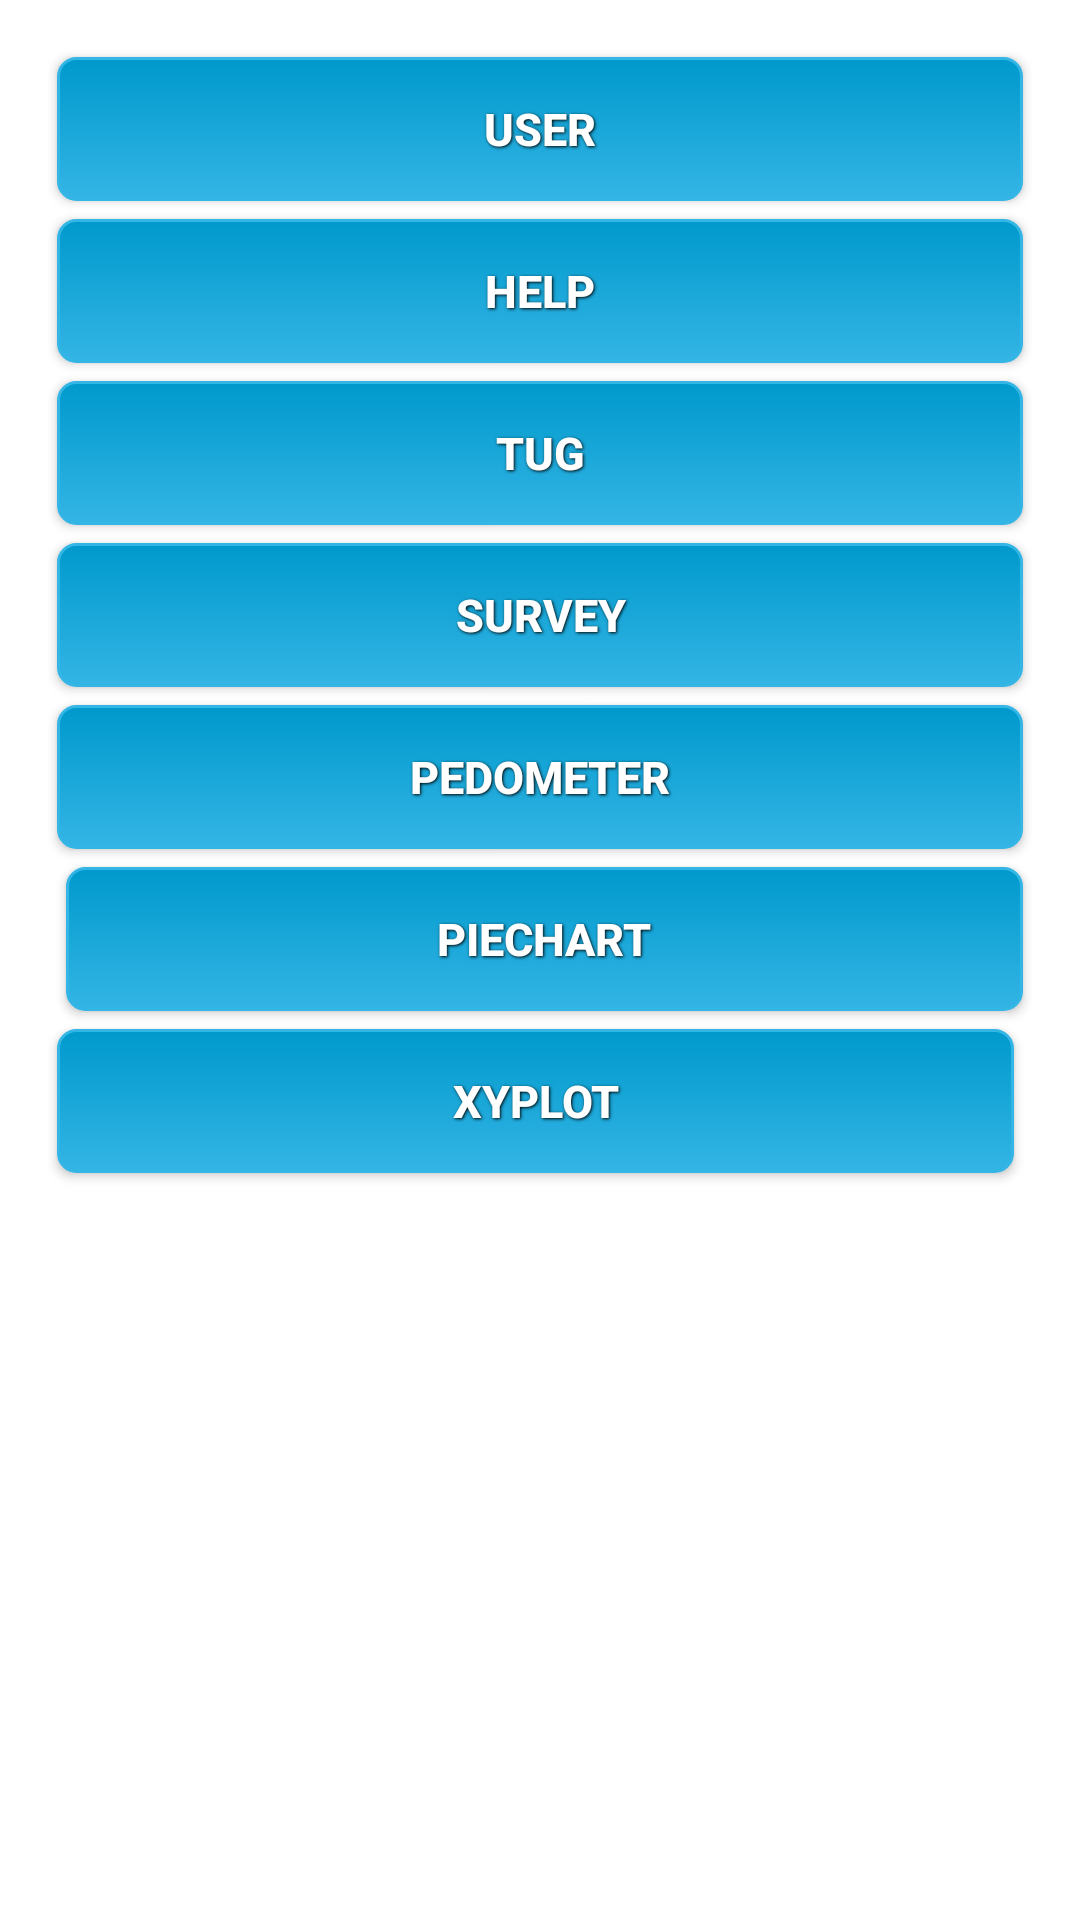

Produce the Android XML layout that renders to this screen, including the resource entries it uses.
<!-- AndroidManifest.xml: fallback theme Theme.MaterialComponents.DayNight.NoActionBar -->
<!-- res/layout/fragment_main.xml -->
<RelativeLayout xmlns:android="http://schemas.android.com/apk/res/android"
    xmlns:tools="http://schemas.android.com/tools"
    android:layout_width="match_parent"
    android:layout_height="match_parent"
    android:paddingBottom="@dimen/activity_vertical_margin"
    android:paddingLeft="@dimen/activity_horizontal_margin"
    android:paddingRight="@dimen/activity_horizontal_margin"
    android:paddingTop="@dimen/activity_vertical_margin"
    tools:context="ntnu.master.nofall.MainActivity$PlaceholderFragment" >

    <Button
        android:id="@+id/fragment_main_btn_StartProcess"
        style="@style/button_text"
        android:layout_width="fill_parent"
        android:layout_height="wrap_content"
        android:background="@drawable/custom_button"
        android:onClick="OpenUserActivity"
        android:text="User" />

    <Button
        android:id="@+id/fragment_main_btn_Help"
        style="@style/button_text"
        android:layout_width="fill_parent"
        android:layout_height="wrap_content"
        android:layout_below="@+id/fragment_main_btn_StartProcess"
        android:layout_centerHorizontal="true"
        android:background="@drawable/custom_button"
        android:onClick="OpenHelpActivity"
        android:text="@string/btnHelpTxt" />

    <Button
        android:id="@+id/fragment_main_btn_Test"
        style="@style/button_text"
        android:layout_width="fill_parent"
        android:layout_height="wrap_content"
        android:layout_below="@+id/fragment_main_btn_Help"
        android:layout_centerHorizontal="true"
        android:background="@drawable/custom_button"
        android:onClick="OpenTUGActivity"
        android:text="TUG" />

    <Button
        android:id="@+id/fragment_main_btn_Pedometer"
        style="@style/button_text"
        android:layout_width="fill_parent"
        android:layout_height="wrap_content"
        android:layout_below="@+id/fragment_main_btn_Survey"
        android:layout_centerHorizontal="true"
        android:background="@drawable/custom_button"
        android:onClick="OpenPedometerActivity"
        android:text="Pedometer" />

    <Button
        android:id="@+id/fragment_main_btn_Survey"
        style="@style/button_text"
        android:layout_width="fill_parent"
        android:layout_height="wrap_content"
        android:layout_below="@+id/fragment_main_btn_Test"
        android:layout_centerHorizontal="true"
        android:background="@drawable/custom_button"
        android:onClick="OpenSurveyActivity"
        android:text="Survey" />

    <Button
        android:id="@+id/Button01"
        style="@style/button_text"
        android:layout_width="fill_parent"
        android:layout_height="wrap_content"
        android:layout_alignLeft="@+id/fragment_main_btn_Pedometer"
        android:layout_below="@+id/fragment_main_btn_Pedometer"
        android:background="@drawable/custom_button"
        android:onClick="OpenPieChartActivity"
        android:text="Piechart" />

    <Button
        android:id="@+id/btnXYPlot"
        style="@style/button_text"
        android:layout_width="fill_parent"
        android:layout_height="wrap_content"
        android:layout_alignRight="@+id/Button01"
        android:layout_below="@+id/Button01"
        android:background="@drawable/custom_button"
        android:onClick="OpenXYPlotActivity"
        android:text="XYPlot" />

</RelativeLayout>
<!-- resources referenced by this layout -->
<resources>
  <dimen name="activity_horizontal_margin">16dp</dimen>
  <dimen name="activity_vertical_margin">16dp</dimen>
  <!-- drawable custom_button (drawable-hdpi) -->
  <?xml version="1.0" encoding="utf-8"?>
  <selector xmlns:android="http://schemas.android.com/apk/res/android">
  
      <item android:state_pressed="true"><shape>
              <solid android:color="#0099CC" />
  
              <stroke android:width="1dp" android:color="#33B5E5" />
  
              <corners android:radius="6dp" />
  
              <padding android:bottom="10dp" android:left="10dp" android:right="10dp" android:top="10dp" />
          </shape></item>
      <item><shape>
              <gradient android:angle="270" android:endColor="#33B5E5" android:startColor="#0099CC" />
  
              <stroke android:width="1dp" android:color="#33B5E5" />
  
              <corners android:radius="6dp" />
  
              <padding android:bottom="10dp" android:left="10dp" android:right="10dp" android:top="10dp" />
          </shape></item>
  
  </selector>
  <string name="btnHelpTxt">Help</string>
  <style name="button_text">
          <item name="android:layout_width">fill_parent</item>
          <item name="android:layout_height">wrap_content</item>
          <item name="android:textColor">#ffffff</item>
          <item name="android:gravity">center</item>
          <item name="android:layout_margin">3dp</item>
          <item name="android:textSize">15sp</item>
          <item name="android:textStyle">bold</item>
          <item name="android:shadowColor">#000000</item>
          <item name="android:shadowDx">1</item>
          <item name="android:shadowDy">1</item>
          <item name="android:shadowRadius">2</item>
      </style>
</resources>
